Dataset: Mid224 (GitHub, khuonglaptri3/TickNets). Classes: bird, cat, dog, frog, horse.

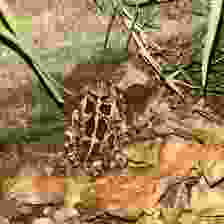
Label: frog

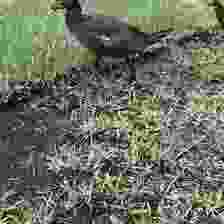
Label: bird

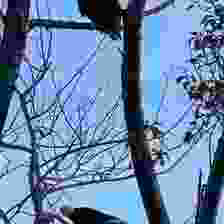
Label: bird

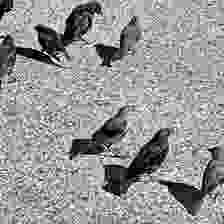
Label: bird

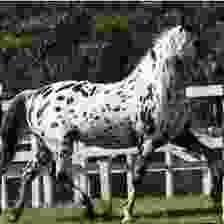
Label: horse

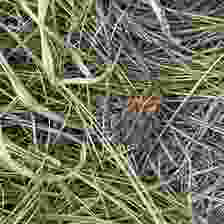
Label: frog
